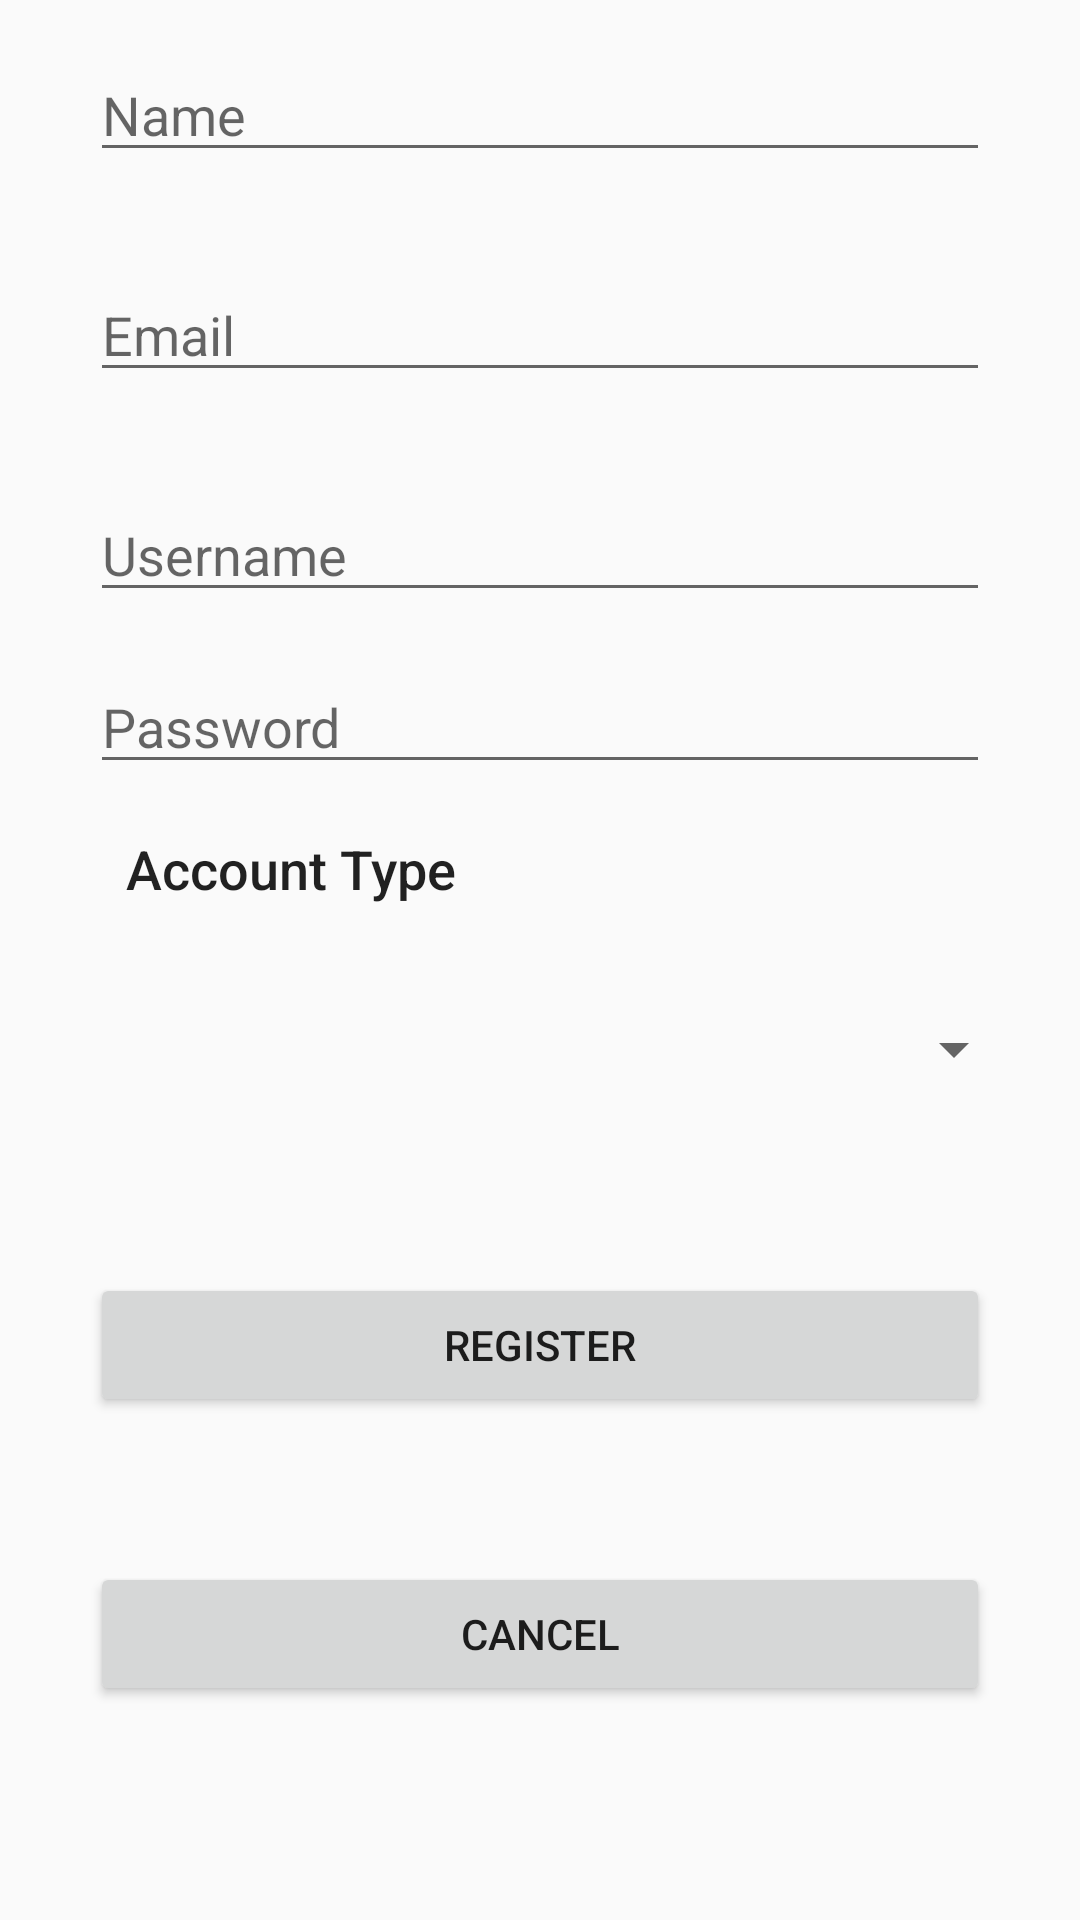

Layout XML and referenced resources for this Android screen:
<!-- AndroidManifest.xml: application theme AppTheme -->
<!-- res/layout/activity_registration.xml -->
<?xml version="1.0" encoding="utf-8"?>
<android.support.constraint.ConstraintLayout xmlns:android=
    "http://schemas.android.com/apk/res/android"
    xmlns:app="http://schemas.android.com/apk/res-auto"
    xmlns:tools="http://schemas.android.com/tools"
    android:layout_width="match_parent"
    android:layout_height="match_parent"
    tools:context=".Controllers.RegistrationActivity">

    <EditText
        android:id="@+id/register_nameentry"
        android:layout_width="300dp"
        android:layout_height="wrap_content"
        android:layout_marginStart="8dp"
        android:layout_marginTop="16dp"
        android:layout_marginEnd="8dp"
        android:layout_marginBottom="16dp"
        android:ems="10"
        android:hint="Name"
        android:autofillHints=""
        android:inputType="textPersonName"
        app:layout_constraintBottom_toTopOf="@+id/register_emailentry"
        app:layout_constraintEnd_toEndOf="parent"
        app:layout_constraintStart_toStartOf="parent"
        app:layout_constraintTop_toTopOf="parent" />

    <EditText
        android:id="@+id/register_emailentry"
        android:layout_width="300dp"
        android:layout_height="wrap_content"
        android:layout_marginStart="8dp"
        android:layout_marginTop="16dp"
        android:layout_marginEnd="8dp"
        android:layout_marginBottom="16dp"
        android:autofillHints=""
        android:ems="10"
        android:hint="Email"
        android:inputType="textPersonName"
        app:layout_constraintBottom_toTopOf="@+id/register_unentry"
        app:layout_constraintEnd_toEndOf="parent"
        app:layout_constraintStart_toStartOf="parent"
        app:layout_constraintTop_toBottomOf="@+id/register_nameentry" />

    <EditText
        android:id="@+id/register_unentry"
        android:layout_width="300dp"
        android:layout_height="wrap_content"
        android:layout_marginStart="8dp"
        android:layout_marginTop="16dp"
        android:layout_marginEnd="8dp"
        android:autofillHints=""
        android:ems="10"
        android:hint="Username"
        android:inputType="textPersonName"
        app:layout_constraintBottom_toTopOf="@+id/register_pwentry"
        app:layout_constraintEnd_toEndOf="parent"
        app:layout_constraintStart_toStartOf="parent"
        app:layout_constraintTop_toBottomOf="@+id/register_emailentry" />

    <Button
        android:id="@+id/register_loginbutton"
        android:layout_width="300dp"
        android:layout_height="wrap_content"
        android:layout_marginStart="8dp"
        android:layout_marginTop="1dp"
        android:layout_marginEnd="8dp"
        android:layout_marginBottom="16dp"
        android:text="Register"
        app:layout_constraintBottom_toTopOf="@+id/register_cancelbutton"
        app:layout_constraintEnd_toEndOf="parent"
        app:layout_constraintStart_toStartOf="parent"
        app:layout_constraintTop_toBottomOf="@+id/registration_accttypespinner" />

    <EditText
        android:id="@+id/register_pwentry"
        android:layout_width="300dp"
        android:layout_height="wrap_content"
        android:layout_marginStart="8dp"
        android:layout_marginTop="16dp"
        android:layout_marginEnd="8dp"
        android:layout_marginBottom="16dp"
        android:ems="10"
        android:hint="Password"
        android:autofillHints=""
        android:inputType="textPassword"
        app:layout_constraintBottom_toTopOf="@+id/register_accttypetext"
        app:layout_constraintEnd_toEndOf="parent"
        app:layout_constraintStart_toStartOf="parent"
        app:layout_constraintTop_toBottomOf="@+id/register_unentry" />

    <Button
        android:id="@+id/register_cancelbutton"
        android:layout_width="300dp"
        android:layout_height="wrap_content"
        android:layout_marginStart="8dp"
        android:layout_marginTop="1dp"
        android:layout_marginEnd="8dp"
        android:layout_marginBottom="40dp"
        android:text="Cancel"
        app:layout_constraintBottom_toBottomOf="parent"
        app:layout_constraintEnd_toEndOf="parent"
        app:layout_constraintStart_toStartOf="parent"
        app:layout_constraintTop_toBottomOf="@+id/register_loginbutton" />

    <Spinner
        android:id="@+id/registration_accttypespinner"
        android:layout_width="300dp"
        android:layout_height="wrap_content"
        android:layout_marginStart="42dp"
        android:layout_marginTop="4dp"
        android:layout_marginEnd="42dp"
        android:layout_marginBottom="30dp"
        app:layout_constraintBottom_toTopOf="@+id/register_loginbutton"
        app:layout_constraintEnd_toEndOf="parent"
        app:layout_constraintHorizontal_bias="0.0"
        app:layout_constraintStart_toStartOf="parent"
        app:layout_constraintTop_toBottomOf="@+id/register_accttypetext"
        app:layout_constraintVertical_bias="0.0" />

    <TextView
        android:id="@+id/register_accttypetext"
        android:layout_width="wrap_content"
        android:layout_height="25dp"
        android:layout_marginStart="42dp"
        android:layout_marginTop="16dp"
        android:layout_marginEnd="230dp"
        android:text="Account Type"
        android:textAppearance="@style/TextAppearance.AppCompat.Body2"
        android:textSize="18sp"
        app:layout_constraintEnd_toEndOf="parent"
        app:layout_constraintHorizontal_bias="0.0"
        app:layout_constraintStart_toStartOf="parent"
        app:layout_constraintTop_toBottomOf="@+id/register_pwentry" />

</android.support.constraint.ConstraintLayout>
<!-- resources referenced by this layout -->
<resources>
  <style name="AppTheme" parent="Theme.AppCompat.Light.NoActionBar">
          
          <item name="colorPrimary">@color/colorPrimary</item>
          <item name="colorPrimaryDark">@color/colorPrimaryDark</item>
          <item name="colorAccent">@color/colorAccent</item>
  
          
          <item name="android:windowActivityTransitions">true</item>
  
          
          <item name="android:windowEnterTransition">@android:transition/explode</item>
          <item name="android:windowExitTransition">@android:transition/explode</item>
      </style>
  <!-- not gathered from this repository: default colours our renderer supplied (Android Studio template values) -->
  <color name="colorPrimary">#FF6200EE</color>
  <color name="colorPrimaryDark">#FF3700B3</color>
  <color name="colorAccent">#FF03DAC5</color>
</resources>
